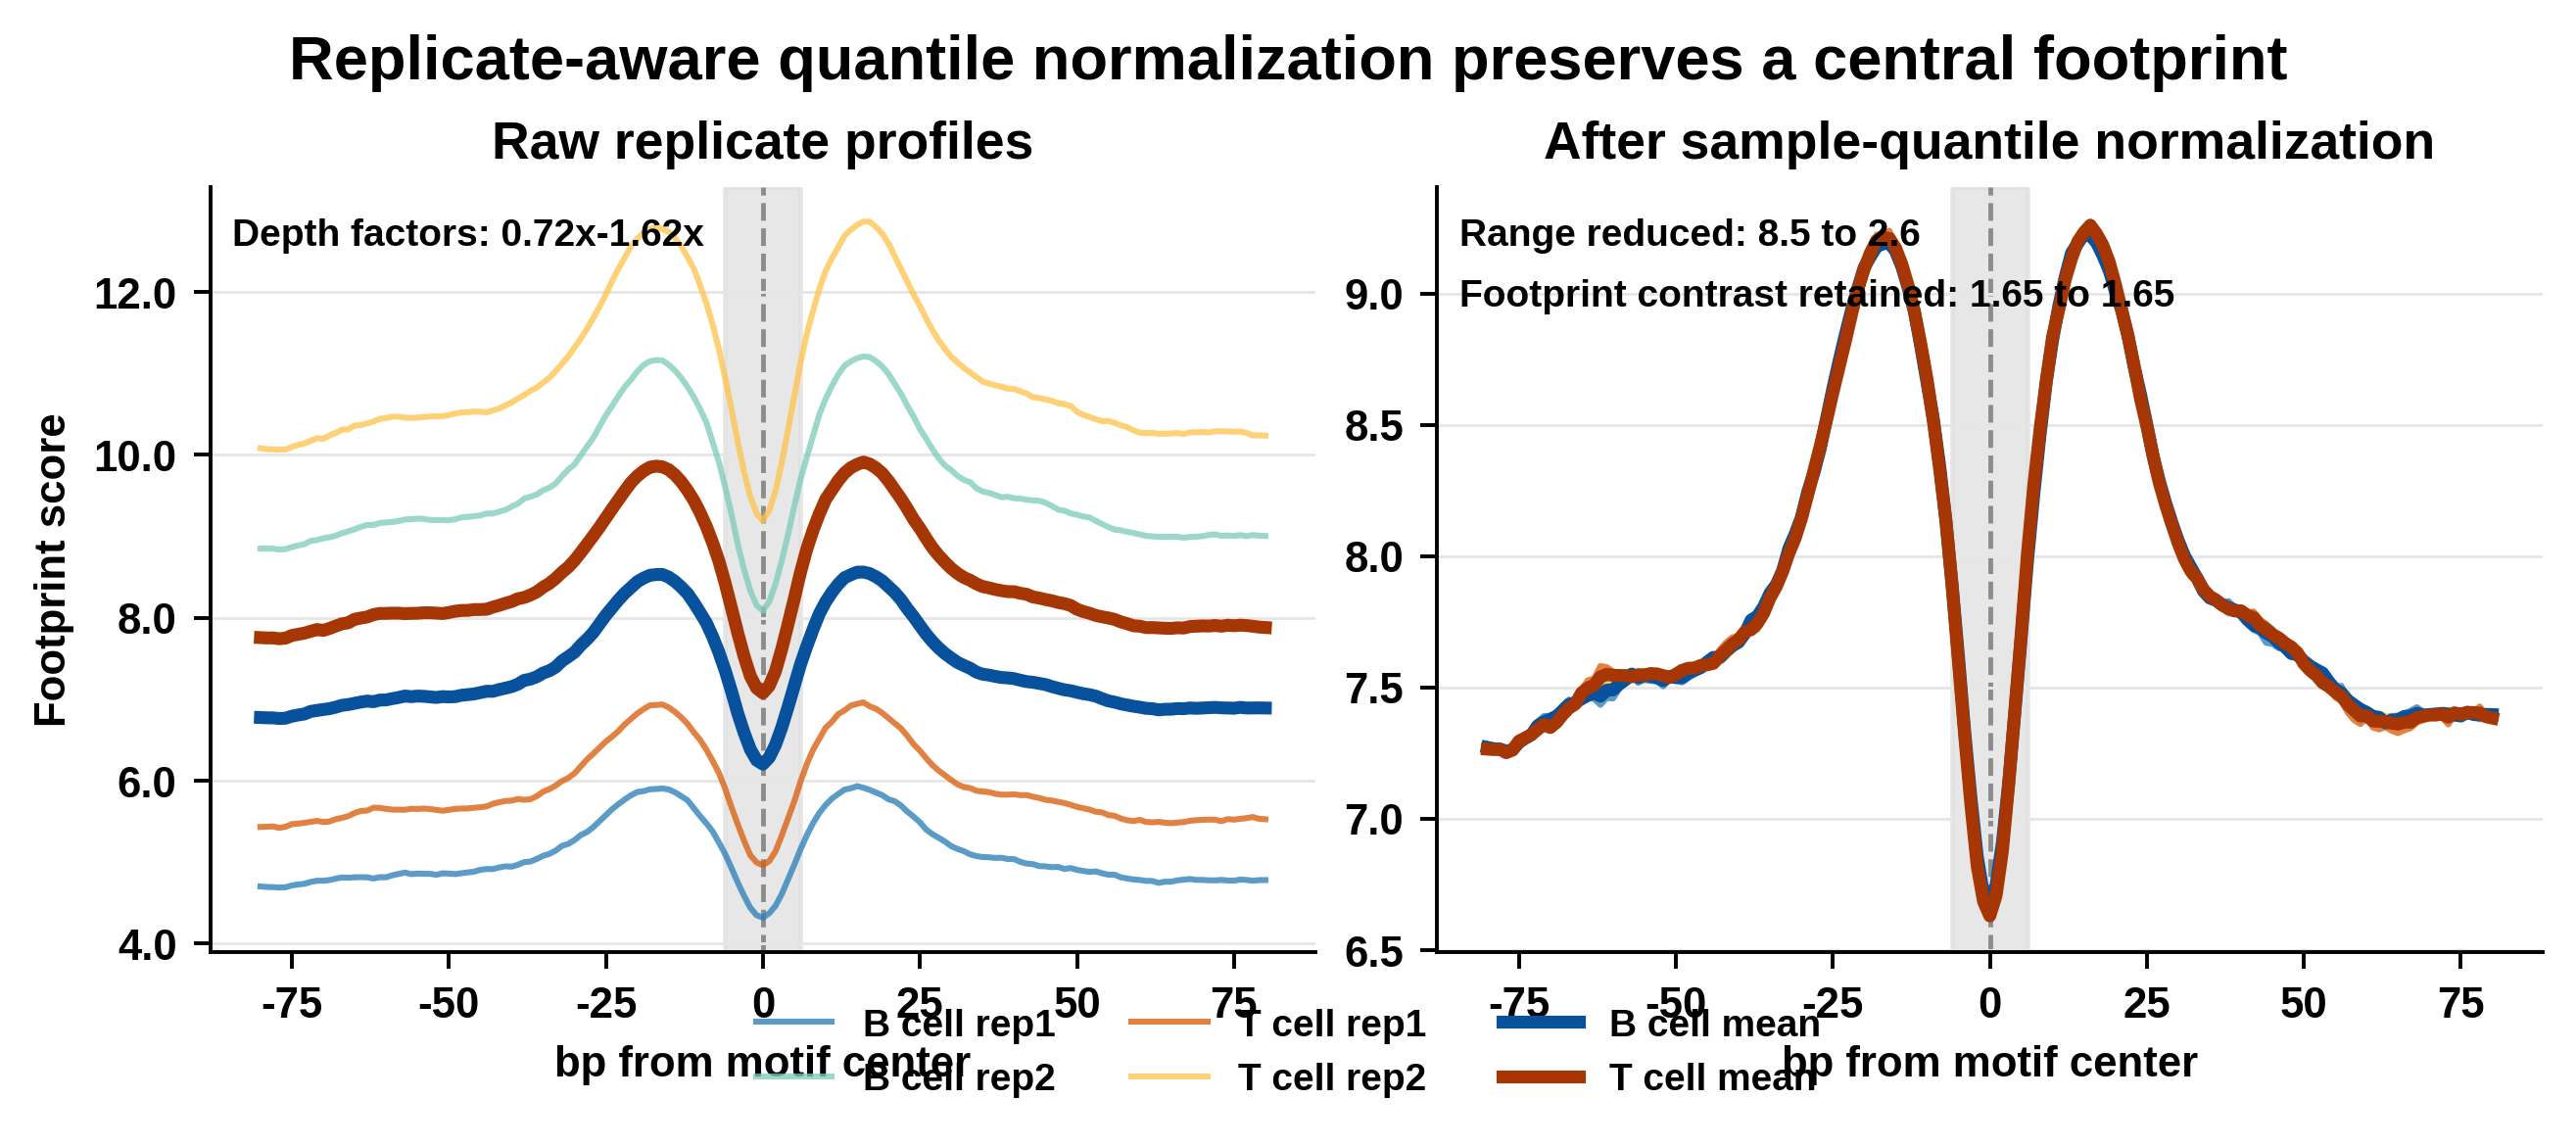

Data behind this chart, as committed beside it:
normalization	sample	condition	scale_factor	mean_profile	center_mean	flank_mean	footprint_contrast
raw	B cell rep1	B cell	0.7200	5.088	4.679	5.708	1.03
raw	B cell rep2	B cell	1.38	9.598	8.796	10.77	1.977
raw	T cell rep1	T cell	0.8800	5.903	5.392	6.661	1.27
raw	T cell rep2	T cell	1.62	10.95	10.03	12.34	2.314
sample_quantile	B cell rep1	B cell	0.7200	7.887	7.248	8.866	1.618
sample_quantile	B cell rep2	B cell	1.38	7.886	7.218	8.871	1.653
sample_quantile	T cell rep1	T cell	0.8800	7.886	7.211	8.875	1.664
sample_quantile	T cell rep2	T cell	1.62	7.886	7.224	8.873	1.649
